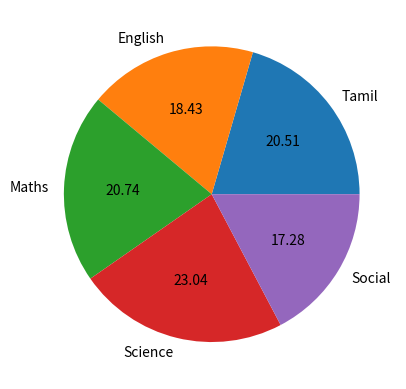

Source code (Python):
import matplotlib.pyplot as plt
sizes=[89,80,90,100,75]
labels=["Tamil","English","Maths","Science","Social"]
plt.pie(sizes,labels=labels,autopct="%.2f")
plt.show()
